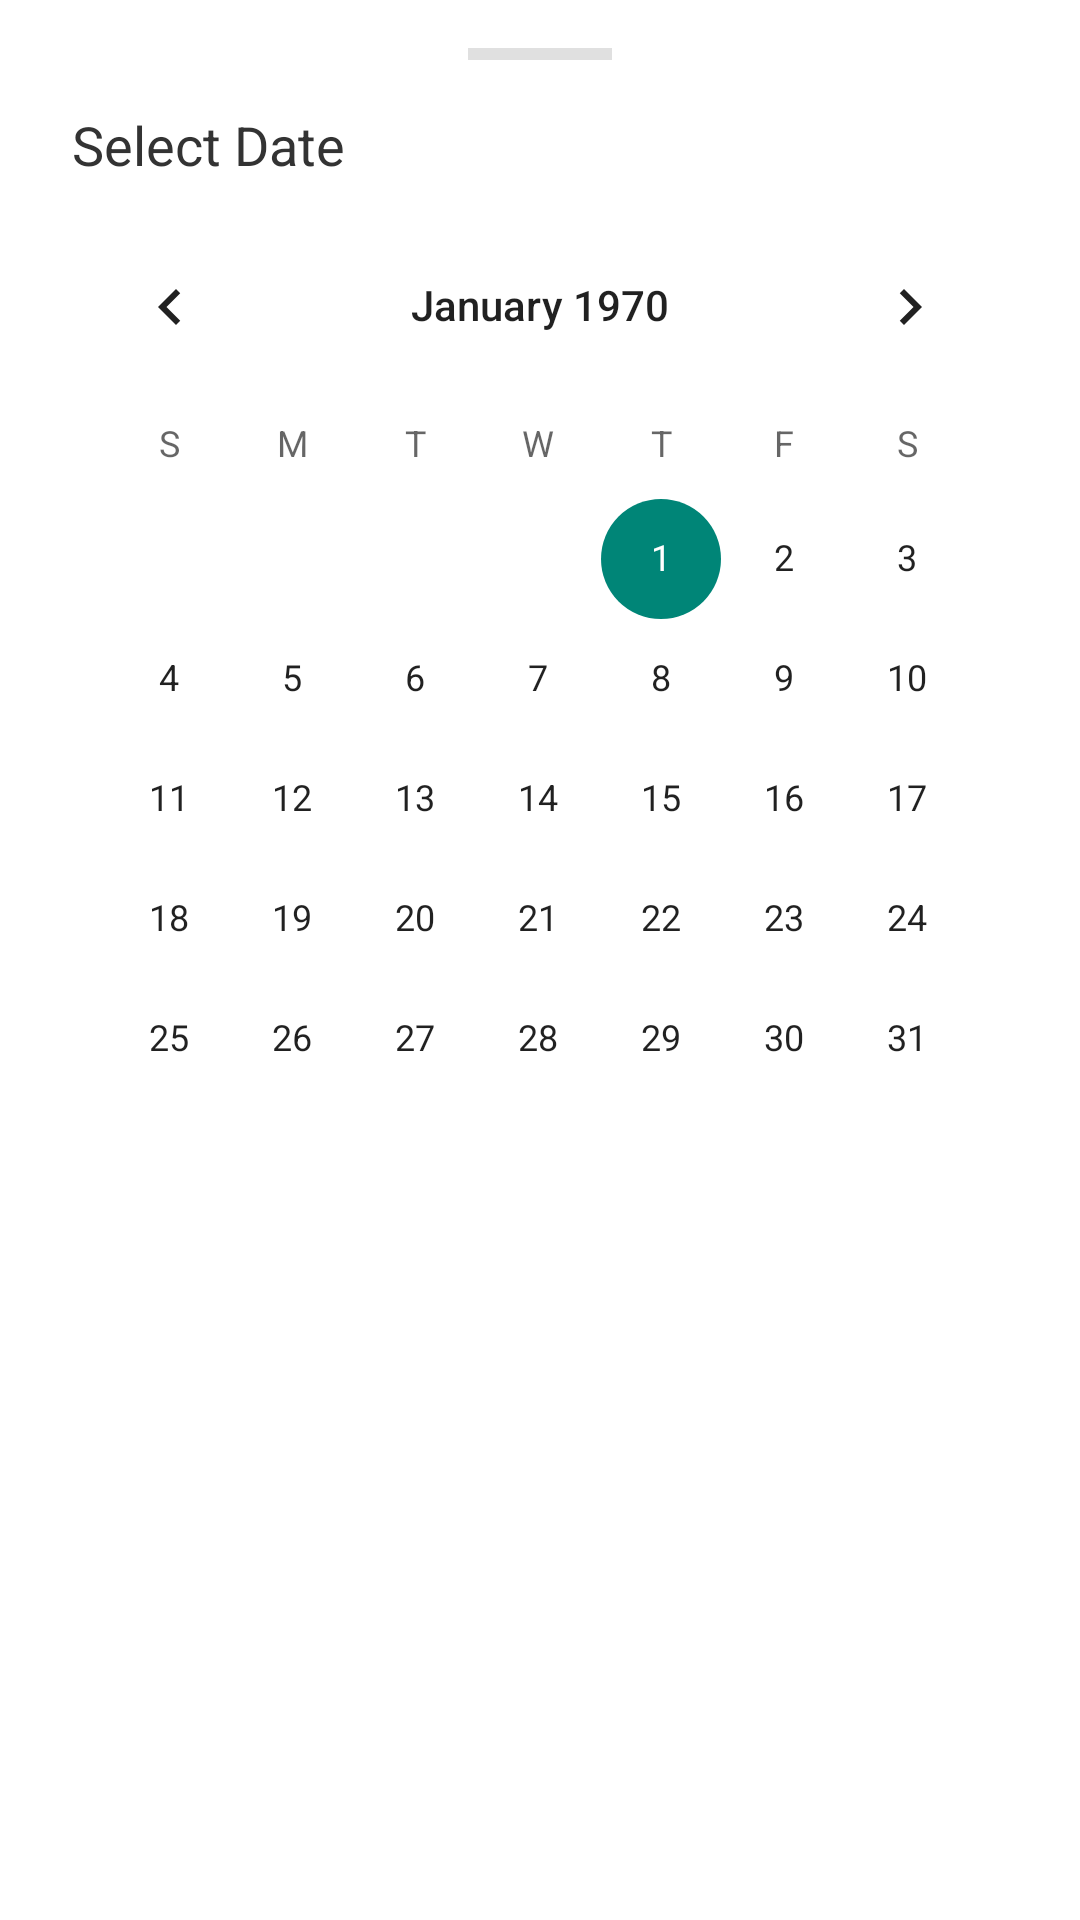

Here is an Android app screen rendered from its layout file. Give the layout XML and the strings, colors and styles it references.
<!-- AndroidManifest.xml: application theme Theme.NmaazReminder -->
<!-- res/layout/fragment_choose_date_bottom_sheet.xml -->
<?xml version="1.0" encoding="utf-8"?>
<LinearLayout xmlns:android="http://schemas.android.com/apk/res/android"
    android:layout_width="match_parent"
    android:layout_height="wrap_content"
    android:background="#FFFFFF"
    android:orientation="vertical"
    android:padding="16dp">

    <View
        android:layout_width="48dp"
        android:layout_height="4dp"
        android:layout_gravity="center_horizontal"
        android:layout_marginBottom="16dp"
        android:background="#E0E0E0" />

    <TextView
        android:layout_width="wrap_content"
        android:layout_height="wrap_content"
        android:layout_marginStart="8dp"
        android:layout_marginBottom="8dp"
        android:text="Select Date"
        android:textColor="#333333"
        android:textSize="18sp"
        android:fontFamily="sans-serif-bold" />

    <CalendarView
        android:id="@+id/calendarViewSelector"
        android:layout_width="match_parent"
        android:layout_height="wrap_content"
        android:focusedMonthDateColor="#0D3E31"
        android:theme="@android:style/Theme.Material.Light" />
</LinearLayout>
<!-- resources referenced by this layout -->
<resources>
  <style name="Theme.NmaazReminder" parent="Base.Theme.NmaazReminder">
  
      </style>
  <style name="Base.Theme.NmaazReminder" parent="Theme.Material3.DayNight.NoActionBar">
          <item name="colorPrimary">#0D3E31</item>
          <item name="colorOnPrimary">#FFFFFF</item>
          <item name="colorSecondary">#EAE6DC</item>
          <item name="colorOnSecondary">#2E312F</item>
  
          <item name="colorPrimaryContainer">#D4E7E1</item>
  
          <item name="colorOnPrimaryContainer">@color/light_green</item>
  
          <item name="colorControlHighlight">#E5E5E5</item>
      </style>
  <color name="light_green">#84b2a4</color>
</resources>
